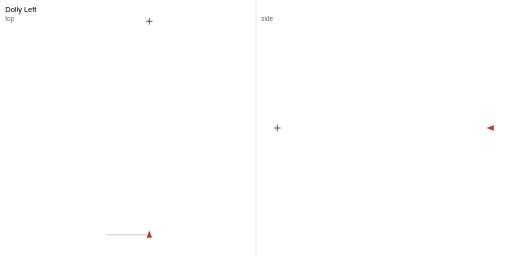
t = 0.00 s
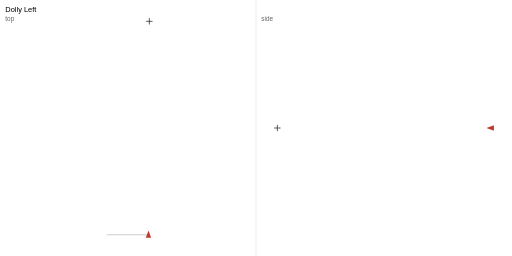
t = 0.51 s
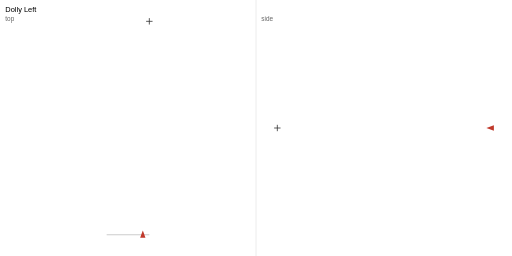
t = 1.01 s
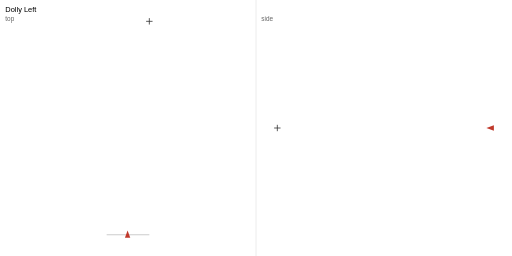
t = 1.51 s
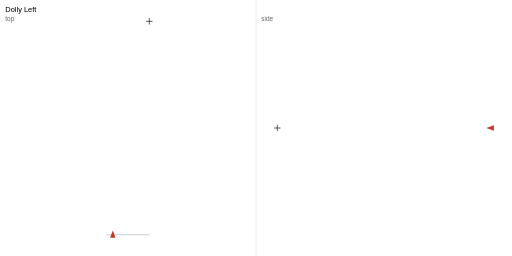
t = 2.01 s
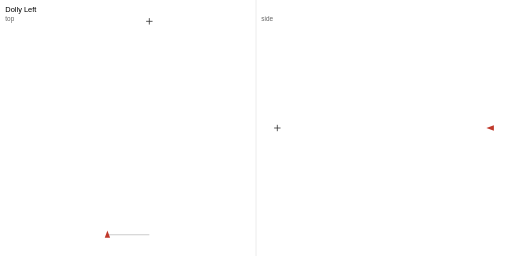
t = 2.51 s

The animated SVG that drew these frames (rendered in a browser with its animation timeline set to each time). Animation: 4 SMIL elements (animateMotion=1,animateTransform=3); one cycle of 3.00 s, repeats indefinitely.

<?xml version="1.0" encoding="UTF-8"?>
<svg xmlns="http://www.w3.org/2000/svg" width="960" height="480" viewBox="0 0 960 480">
<rect width="960" height="480" fill="#fff"/>
<text x="10" y="22" font-family="sans-serif" font-size="14">Dolly Left</text>
<text x="10" y="40" font-family="sans-serif" font-size="12" fill="#666">top</text>
<text x="490" y="40" font-family="sans-serif" font-size="12" fill="#666">side</text>
<line x1="480" y1="0" x2="480" y2="480" stroke="#ddd"/>
<polyline class="path" points="280.00,440.00 280.00,440.00 279.99,440.00 279.98,440.00 279.95,440.00 279.89,440.00 279.81,440.00 279.71,440.00 279.56,440.00 279.38,440.00 279.14,440.00 278.86,440.00 278.52,440.00 278.12,440.00 277.65,440.00 277.11,440.00 276.49,440.00 275.79,440.00 275.00,440.00 274.12,440.00 273.14,440.00 272.06,440.00 270.87,440.00 269.57,440.00 268.15,440.00 266.60,440.00 264.93,440.00 263.12,440.00 261.18,440.00 259.09,440.00 256.85,440.00 254.46,440.00 251.91,440.00 249.19,440.00 246.30,440.00 243.24,440.00 240.00,440.00 236.76,440.00 233.70,440.00 230.81,440.00 228.09,440.00 225.54,440.00 223.15,440.00 220.91,440.00 218.82,440.00 216.88,440.00 215.07,440.00 213.40,440.00 211.85,440.00 210.43,440.00 209.13,440.00 207.94,440.00 206.86,440.00 205.88,440.00 205.00,440.00 204.21,440.00 203.51,440.00 202.89,440.00 202.35,440.00 201.88,440.00 201.48,440.00 201.14,440.00 200.86,440.00 200.62,440.00 200.44,440.00 200.29,440.00 200.19,440.00 200.11,440.00 200.05,440.00 200.02,440.00 200.01,440.00 200.00,440.00 200.00,440.00" fill="none" stroke="#ccc" stroke-width="2"/>
<path class="subject" d="M 274.00 40.00 L 286.00 40.00 M 280.00 34.00 L 280.00 46.00" stroke="#333" stroke-width="1.5"/>
<polyline class="path-side" points="920.00,240.00 920.00,240.00 920.00,240.00 920.00,240.00 920.00,240.00 920.00,240.00 920.00,240.00 920.00,240.00 920.00,240.00 920.00,240.00 920.00,240.00 920.00,240.00 920.00,240.00 920.00,240.00 920.00,240.00 920.00,240.00 920.00,240.00 920.00,240.00 920.00,240.00 920.00,240.00 920.00,240.00 920.00,240.00 920.00,240.00 920.00,240.00 920.00,240.00 920.00,240.00 920.00,240.00 920.00,240.00 920.00,240.00 920.00,240.00 920.00,240.00 920.00,240.00 920.00,240.00 920.00,240.00 920.00,240.00 920.00,240.00 920.00,240.00 920.00,240.00 920.00,240.00 920.00,240.00 920.00,240.00 920.00,240.00 920.00,240.00 920.00,240.00 920.00,240.00 920.00,240.00 920.00,240.00 920.00,240.00 920.00,240.00 920.00,240.00 920.00,240.00 920.00,240.00 920.00,240.00 920.00,240.00 920.00,240.00 920.00,240.00 920.00,240.00 920.00,240.00 920.00,240.00 920.00,240.00 920.00,240.00 920.00,240.00 920.00,240.00 920.00,240.00 920.00,240.00 920.00,240.00 920.00,240.00 920.00,240.00 920.00,240.00 920.00,240.00 920.00,240.00 920.00,240.00 920.00,240.00" fill="none" stroke="#ccc" stroke-width="2"/>
<path class="subject-side" d="M 514.00 240.00 L 526.00 240.00 M 520.00 234.00 L 520.00 246.00" stroke="#333" stroke-width="1.5"/>
<g id="cam" transform="translate(280.00 440.00)">
<animateMotion path="M 0.00 0.00 L 0.00 0.00 L -0.01 0.00 L -0.02 0.00 L -0.05 0.00 L -0.11 0.00 L -0.19 0.00 L -0.29 0.00 L -0.44 0.00 L -0.62 0.00 L -0.86 0.00 L -1.14 0.00 L -1.48 0.00 L -1.88 0.00 L -2.35 0.00 L -2.89 0.00 L -3.51 0.00 L -4.21 0.00 L -5.00 0.00 L -5.88 0.00 L -6.86 0.00 L -7.94 0.00 L -9.13 0.00 L -10.43 0.00 L -11.85 0.00 L -13.40 0.00 L -15.07 0.00 L -16.88 0.00 L -18.82 0.00 L -20.91 0.00 L -23.15 0.00 L -25.54 0.00 L -28.09 0.00 L -30.81 0.00 L -33.70 0.00 L -36.76 0.00 L -40.00 0.00 L -43.24 0.00 L -46.30 0.00 L -49.19 0.00 L -51.91 0.00 L -54.46 0.00 L -56.85 0.00 L -59.09 0.00 L -61.18 0.00 L -63.12 0.00 L -64.93 0.00 L -66.60 0.00 L -68.15 0.00 L -69.57 0.00 L -70.87 0.00 L -72.06 0.00 L -73.14 0.00 L -74.12 0.00 L -75.00 0.00 L -75.79 0.00 L -76.49 0.00 L -77.11 0.00 L -77.65 0.00 L -78.12 0.00 L -78.52 0.00 L -78.86 0.00 L -79.14 0.00 L -79.38 0.00 L -79.56 0.00 L -79.71 0.00 L -79.81 0.00 L -79.89 0.00 L -79.95 0.00 L -79.98 0.00 L -79.99 0.00 L -80.00 0.00 L -80.00 0.00" dur="3s" repeatCount="indefinite" calcMode="linear" keyPoints="0.000000;0.000000;0.000125;0.000250;0.000625;0.001375;0.002375;0.003625;0.005500;0.007750;0.010750;0.014250;0.018500;0.023500;0.029375;0.036125;0.043875;0.052625;0.062500;0.073500;0.085750;0.099250;0.114125;0.130375;0.148125;0.167500;0.188375;0.211000;0.235250;0.261375;0.289375;0.319250;0.351125;0.385125;0.421250;0.459500;0.500000;0.540500;0.578750;0.614875;0.648875;0.680750;0.710625;0.738625;0.764750;0.789000;0.811625;0.832500;0.851875;0.869625;0.885875;0.900750;0.914250;0.926500;0.937500;0.947375;0.956125;0.963875;0.970625;0.976500;0.981500;0.985750;0.989250;0.992250;0.994500;0.996375;0.997625;0.998625;0.999375;0.999750;0.999875;1.000000;1.000000" keyTimes="0.000000;0.013889;0.027778;0.041667;0.055556;0.069444;0.083333;0.097222;0.111111;0.125000;0.138889;0.152778;0.166667;0.180556;0.194444;0.208333;0.222222;0.236111;0.250000;0.263889;0.277778;0.291667;0.305556;0.319444;0.333333;0.347222;0.361111;0.375000;0.388889;0.402778;0.416667;0.430556;0.444444;0.458333;0.472222;0.486111;0.500000;0.513889;0.527778;0.541667;0.555556;0.569444;0.583333;0.597222;0.611111;0.625000;0.638889;0.652778;0.666667;0.680556;0.694444;0.708333;0.722222;0.736111;0.750000;0.763889;0.777778;0.791667;0.805556;0.819444;0.833333;0.847222;0.861111;0.875000;0.888889;0.902778;0.916667;0.930556;0.944444;0.958333;0.972222;0.986111;1.000000"/>
<g transform="rotate(0.00)">
<animateTransform attributeName="transform" type="rotate" values="0.00;0.00;0.00;0.00;0.00;0.00;0.00;0.00;0.00;0.00;0.00;0.00;0.00;0.00;0.00;0.00;0.00;0.00;0.00;0.00;0.00;0.00;0.00;0.00;0.00;0.00;0.00;0.00;0.00;0.00;0.00;0.00;0.00;0.00;0.00;0.00;0.00;0.00;0.00;0.00;0.00;0.00;0.00;0.00;0.00;0.00;0.00;0.00;0.00;0.00;0.00;0.00;0.00;0.00;0.00;0.00;0.00;0.00;0.00;0.00;0.00;0.00;0.00;0.00;0.00;0.00;0.00;0.00;0.00;0.00;0.00;0.00;0.00" keyTimes="0.000000;0.013889;0.027778;0.041667;0.055556;0.069444;0.083333;0.097222;0.111111;0.125000;0.138889;0.152778;0.166667;0.180556;0.194444;0.208333;0.222222;0.236111;0.250000;0.263889;0.277778;0.291667;0.305556;0.319444;0.333333;0.347222;0.361111;0.375000;0.388889;0.402778;0.416667;0.430556;0.444444;0.458333;0.472222;0.486111;0.500000;0.513889;0.527778;0.541667;0.555556;0.569444;0.583333;0.597222;0.611111;0.625000;0.638889;0.652778;0.666667;0.680556;0.694444;0.708333;0.722222;0.736111;0.750000;0.763889;0.777778;0.791667;0.805556;0.819444;0.833333;0.847222;0.861111;0.875000;0.888889;0.902778;0.916667;0.930556;0.944444;0.958333;0.972222;0.986111;1.000000" dur="3s" repeatCount="indefinite" calcMode="linear"/>
<polygon points="0,-8 5,6 -5,6" fill="#c0392b"/>
</g>
</g>
<g id="cam-side" transform="translate(920.00 240.00)">
<animateTransform attributeName="transform" type="translate" values="920.00 240.00;920.00 240.00;920.00 240.00;920.00 240.00;920.00 240.00;920.00 240.00;920.00 240.00;920.00 240.00;920.00 240.00;920.00 240.00;920.00 240.00;920.00 240.00;920.00 240.00;920.00 240.00;920.00 240.00;920.00 240.00;920.00 240.00;920.00 240.00;920.00 240.00;920.00 240.00;920.00 240.00;920.00 240.00;920.00 240.00;920.00 240.00;920.00 240.00;920.00 240.00;920.00 240.00;920.00 240.00;920.00 240.00;920.00 240.00;920.00 240.00;920.00 240.00;920.00 240.00;920.00 240.00;920.00 240.00;920.00 240.00;920.00 240.00;920.00 240.00;920.00 240.00;920.00 240.00;920.00 240.00;920.00 240.00;920.00 240.00;920.00 240.00;920.00 240.00;920.00 240.00;920.00 240.00;920.00 240.00;920.00 240.00;920.00 240.00;920.00 240.00;920.00 240.00;920.00 240.00;920.00 240.00;920.00 240.00;920.00 240.00;920.00 240.00;920.00 240.00;920.00 240.00;920.00 240.00;920.00 240.00;920.00 240.00;920.00 240.00;920.00 240.00;920.00 240.00;920.00 240.00;920.00 240.00;920.00 240.00;920.00 240.00;920.00 240.00;920.00 240.00;920.00 240.00;920.00 240.00" keyTimes="0.000000;0.013889;0.027778;0.041667;0.055556;0.069444;0.083333;0.097222;0.111111;0.125000;0.138889;0.152778;0.166667;0.180556;0.194444;0.208333;0.222222;0.236111;0.250000;0.263889;0.277778;0.291667;0.305556;0.319444;0.333333;0.347222;0.361111;0.375000;0.388889;0.402778;0.416667;0.430556;0.444444;0.458333;0.472222;0.486111;0.500000;0.513889;0.527778;0.541667;0.555556;0.569444;0.583333;0.597222;0.611111;0.625000;0.638889;0.652778;0.666667;0.680556;0.694444;0.708333;0.722222;0.736111;0.750000;0.763889;0.777778;0.791667;0.805556;0.819444;0.833333;0.847222;0.861111;0.875000;0.888889;0.902778;0.916667;0.930556;0.944444;0.958333;0.972222;0.986111;1.000000" dur="3s" repeatCount="indefinite" calcMode="linear"/>
<g transform="rotate(0.00)">
<animateTransform attributeName="transform" type="rotate" values="0.00;0.00;0.00;0.00;0.00;0.00;0.00;0.00;0.00;0.00;0.00;0.00;0.00;0.00;0.00;0.00;0.00;0.00;0.00;0.00;0.00;0.00;0.00;0.00;0.00;0.00;0.00;0.00;0.00;0.00;0.00;0.00;0.00;0.00;0.00;0.00;0.00;0.00;0.00;0.00;0.00;0.00;0.00;0.00;0.00;0.00;0.00;0.00;0.00;0.00;0.00;0.00;0.00;0.00;0.00;0.00;0.00;0.00;0.00;0.00;0.00;0.00;0.00;0.00;0.00;0.00;0.00;0.00;0.00;0.00;0.00;0.00;0.00" keyTimes="0.000000;0.013889;0.027778;0.041667;0.055556;0.069444;0.083333;0.097222;0.111111;0.125000;0.138889;0.152778;0.166667;0.180556;0.194444;0.208333;0.222222;0.236111;0.250000;0.263889;0.277778;0.291667;0.305556;0.319444;0.333333;0.347222;0.361111;0.375000;0.388889;0.402778;0.416667;0.430556;0.444444;0.458333;0.472222;0.486111;0.500000;0.513889;0.527778;0.541667;0.555556;0.569444;0.583333;0.597222;0.611111;0.625000;0.638889;0.652778;0.666667;0.680556;0.694444;0.708333;0.722222;0.736111;0.750000;0.763889;0.777778;0.791667;0.805556;0.819444;0.833333;0.847222;0.861111;0.875000;0.888889;0.902778;0.916667;0.930556;0.944444;0.958333;0.972222;0.986111;1.000000" dur="3s" repeatCount="indefinite" calcMode="linear"/>
<polygon points="-8,0 6,-5 6,5" fill="#c0392b"/>
</g>
</g>
</svg>
